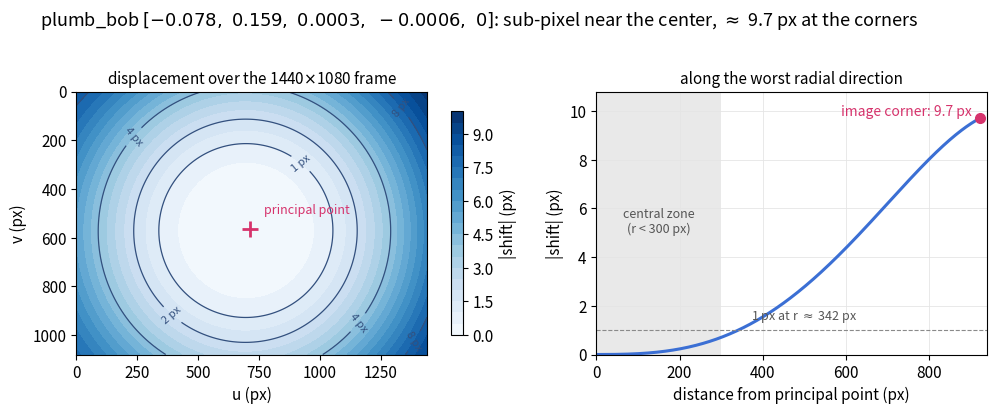

Generate this figure with matplotlib: (Note: this script raises an exception after producing the figure.)
# Distortion field of a real calibration file (community open-source config:
# 1440x1080, fx~1807, plumb_bob five-coefficient model).
# Left: displacement magnitude |distorted - ideal| in pixels over the frame.
# Right: the same displacement along the line from the principal point to the
# farthest image corner.
# Generates chapters/3.Practice/images/practice-calibration-distortion.png
import numpy as np
import matplotlib.pyplot as plt
import matplotlib as mpl

BLUE, MAGENTA, GRAY = "#3B6FD4", "#D6336C", "#8A8A8A"
mpl.rcParams.update({"font.size": 11})

# --- real calibration output (camera_info.yaml of a community RM vision stack) ---
W, H = 1440, 1080
fx, fy = 1807.12121, 1806.46896
cx, cy = 711.11997, 562.49495
k1, k2, p1, p2, k3 = -0.078049, 0.158627, 0.000304, -0.000566, 0.0


def brown_shift(u, v):
    """Pixel displacement of the ideal projection (u, v) under the Brown model."""
    x = (u - cx) / fx
    y = (v - cy) / fy
    r2 = x * x + y * y
    radial = 1 + k1 * r2 + k2 * r2 * r2 + k3 * r2 * r2 * r2
    xd = x * radial + 2 * p1 * x * y + p2 * (r2 + 2 * x * x)
    yd = y * radial + p1 * (r2 + 2 * y * y) + 2 * p2 * x * y
    ud = fx * xd + cx
    vd = fy * yd + cy
    return ud - u, vd - v


# --- panel A: magnitude map over the frame ---
uu, vv = np.meshgrid(np.linspace(0, W, 241), np.linspace(0, H, 181))
du, dv = brown_shift(uu, vv)
mag = np.hypot(du, dv)

fig, (axA, axB) = plt.subplots(
    1, 2, figsize=(10.5, 4.0), dpi=150, gridspec_kw={"width_ratios": [1.25, 1]}
)

cf = axA.contourf(uu, vv, mag, levels=np.linspace(0, 10, 21), cmap="Blues")
cs = axA.contour(uu, vv, mag, levels=[1, 2, 4, 8], colors="#33507e", linewidths=0.9)
axA.clabel(cs, fmt="%g px", fontsize=8)
axA.plot(cx, cy, "+", color=MAGENTA, ms=11, mew=2)
axA.annotate("principal point", (cx, cy), (cx + 60, cy - 60),
             color=MAGENTA, fontsize=9)
axA.set_xlim(0, W)
axA.set_ylim(H, 0)  # image convention: v downwards
axA.set_aspect("equal")
axA.set_xlabel("u (px)")
axA.set_ylabel("v (px)")
axA.set_title("displacement over the 1440$\\times$1080 frame", fontsize=11)
fig.colorbar(cf, ax=axA, shrink=0.85, label="|shift| (px)")

# --- panel B: displacement along the worst radial direction ---
corners = np.array([[0, 0], [W, 0], [0, H], [W, H]], float)
rad = np.hypot(corners[:, 0] - cx, corners[:, 1] - cy)
far = corners[np.argmax(rad)]
R0 = rad.max()
dirv = (far - np.array([cx, cy])) / R0

r = np.linspace(0, R0, 400)
du, dv = brown_shift(cx + r * dirv[0], cy + r * dirv[1])
shift = np.hypot(du, dv)

axB.plot(r, shift, color=BLUE, lw=2.2)
axB.axvspan(0, 300, color=GRAY, alpha=0.18, lw=0)
axB.annotate("central zone\n(r < 300 px)", (150, 5.0), ha="center",
             color="#555555", fontsize=9)
axB.plot(R0, shift[-1], "o", color=MAGENTA, ms=7, zorder=5)
axB.annotate(f"image corner: {shift[-1]:.1f} px", (R0 - 20, shift[-1]),
             ha="right", va="bottom", color=MAGENTA, fontsize=10)
r1 = r[np.searchsorted(shift, 1.0)]
axB.axhline(1.0, color=GRAY, lw=0.8, ls="--")
axB.annotate(f"1 px at r $\\approx$ {r1:.0f} px", (r1 + 30, 1.45),
             fontsize=9, color="#555555")
axB.set_xlabel("distance from principal point (px)")
axB.set_ylabel("|shift| (px)")
axB.set_xlim(0, R0 * 1.02)
axB.set_ylim(0, 10.8)
axB.grid(color="#E5E5E5", lw=0.6)
axB.set_title("along the worst radial direction", fontsize=11)

fig.suptitle("plumb_bob $[-0.078,\\ 0.159,\\ 0.0003,\\ -0.0006,\\ 0]$: "
             f"sub-pixel near the center, $\\approx$ {shift[-1]:.1f} px at the corners",
             fontsize=13, y=1.02)
fig.tight_layout()
fig.savefig("/home/neomelt/RMCV_Tutorial/chapters/3.Practice/images/"
            "practice-calibration-distortion.png",
            dpi=150, bbox_inches="tight", facecolor="white")

# numbers used in the chapter text
du, dv = brown_shift(cx + 300 * dirv[0], cy + 300 * dirv[1])
print(f"corner shift      = {shift[-1]:.2f} px  (r = {R0:.0f} px)")
print(f"shift at r=300 px = {np.hypot(du, dv):.2f} px")
print(f"1 px crossing     = r {r1:.0f} px")
print(f"fx * 3.45um       = {fx * 3.45e-3:.3f} mm")
print(f"fy/fx deviation   = {abs(fy / fx - 1) * 100:.3f} %")
print(f"cx off center     = {cx - W / 2:+.1f} px, cy off center = {cy - H / 2:+.1f} px")
